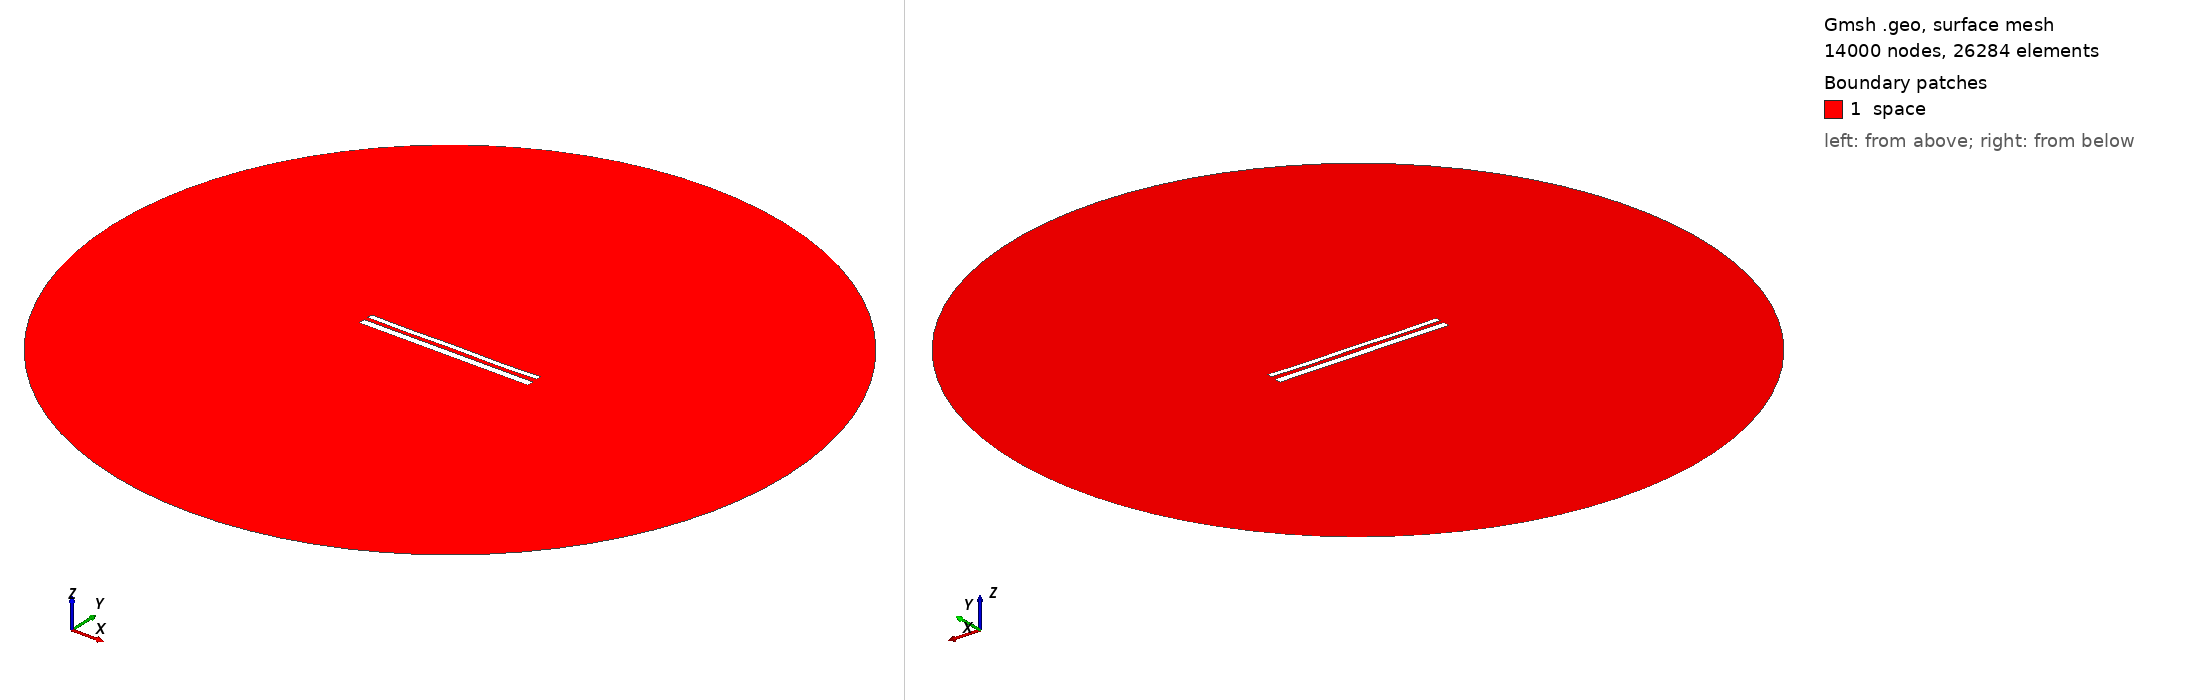

Gmsh geometry script, surface-meshed: 14000 nodes, 26284 surface elements. Boundary patches (legend numbers): 1 space. Left view from above one corner, right view from below the opposite corner. Legend entries are the model's physical surfaces. The drawing asked Gmsh for element sizes between 1% and 20% of the model's largest extent; the script's own settings can give other sizes.

=== 11661.geo (drawn) ===
//---------------------------------------
// Geometry kernel
//---------------------------------------

SetFactory("OpenCASCADE");



//---------------------------------------
// Parameters of the geometry
//---------------------------------------

// Overetch of the upper plate
overetch = 0.375;

// Distance between the plates
distance = 2.25;

// Discretization over the x axis (for the deformation)
nx = 50; 

// Length of the plate
L = 100 - overetch; 

// Number of modes
n = 4; 

// 1st mode coefficient
coeff(1) = 0.07499999999999998;
beta(1) = 0.596864 * 3.1415926535 / L;

// 2nd mode coefficient
coeff(2) = -0.075;
beta(2) = 1.49418 * 3.1415926535 / L;

// 3rd mode coefficient
coeff(3) = 0.0;
beta(3) = 2.50025 * 3.1415926535 / L;

// 4th mode coefficient
coeff(4) = -0.15;
beta(4) = 3.49999 * 3.1415926535 / L;



//---------------------------------------
// Upper plate (deformed rectangle)
//---------------------------------------

// Coordiantes of the upper plate
xmin = -50;
xmax = 50 - overetch;

// Height of the upper plate
yheight = 4 - 2 * overetch;

// Indexes of the points
UpperID[] = {};
LowerID[] = {};
LeftID[] = {};
RightID[] = {};

// Point index
p = 1;

// Horizontal edges
For i In {1:nx}
    x = xmin + (i-1)*(xmax - xmin)/(nx-1);

    y_bottom = distance / 2 + overetch;
    For j In {1:n}
        C = (Cosh(beta(j)*L) + Cos(beta(j)*L)) / (Sinh(beta(j)*L) + Sin(beta(j)*L));
        y_bottom  = y_bottom + coeff(j) * (Cosh(beta(j)*(x+50)) - Cos(beta(j)*(x+50)) - C * (Sinh(beta(j)*(x+50)) - Sin(beta(j)*(x+50))));
    EndFor

    y_top = y_bottom + yheight;

    Point(p) = {x, y_top, 0, 1.0};
    UpperID[i] = p;
    p = p + 1;

    Point(p) = {x, y_bottom, 0, 1.0};
    LowerID[i] = p;
    p = p + 1;
EndFor

// Create point lists
UpperPts[] = {}; LowerPts[] = {};
For i In {1:nx}
  UpperPts[] += {UpperID[i]};
  LowerPts[] += {LowerID[i]};
EndFor

// Build splines
Spline(1) = {UpperPts[]};
Spline(2) = {LowerPts[]};
Line(3) = {LowerPts[nx-1], UpperPts[nx-1]};
Line(4) = {LowerPts[0], UpperPts[0]};

// Build the plane surface
Curve Loop(1) = {2, 3, -1, -4};
Plane Surface(1) = {1};



//---------------------------------------
// Lower plate (rectangle)
//---------------------------------------

// Vertices
Point(1001) = {-50, -1, 0, 1.0};
Point(1002) = { 50, -1, 0, 1.0};
Point(1003) = { 50,  -5, 0, 1.0};
Point(1004) = {-50,  -5, 0, 1.0};

// Edges
Line(5) = {1001, 1002};
Line(6) = {1002, 1003};
Line(7) = {1003, 1004};
Line(8) = {1004, 1001};

// Plane surface
Line Loop(2) = {5, 6, 7, 8};
Plane Surface(2) = {2}; 



//---------------------------------------
// Outer (fictious) boundary
//---------------------------------------

// Points
Point(1005) = {0, 0, 0};       // Center
Point(1006) = {200, 0, 0};     // Start point
Point(1007) = {0, 200, 0};     // 90 degrees
Point(1008) = {-200, 0, 0};    // 180 degrees
Point(1009) = {0, -200, 0};    // 270 degrees

// Circle arcs (each needs start, center, end)
Circle(9) = {1006, 1005, 1007};
Circle(10) = {1007, 1005, 1008};
Circle(11) = {1008, 1005, 1009};
Circle(12) = {1009, 1005, 1006};

// Plane surface for the entire domain
Curve Loop(3) = {9, 10, 11, 12};
Surface(3) = {3};

// Subtract the plates from the whole domain to obtain the actual domain where we want to solve the equations
BooleanDifference{ Surface{3}; Delete; }{ Surface{1}; Surface{2}; Delete; }




//---------------------------------------
// Transfinite Lines/Curves
//---------------------------------------

// Set the number of points on the boundaries
r = 7;

// Plates
Transfinite Curve {1, 2} = 50*r Using Progression 1;
Transfinite Curve {3, 4} = 2*r Using Progression 1;
Transfinite Line {5, 7} = 50*r Using Progression 1;
Transfinite Line {6, 8} = 2*r Using Progression 1;

// Outer boundary
Transfinite Line {9, 10, 11, 12} = 20 Using Progression 1;



//---------------------------------------
// Physical groups
//---------------------------------------                

// Physical curves (boundaries)
Physical Line("force_segment", 10) = {2};
Physical Line("upper_plate", 11) = {1, 3, 4};
Physical Line("lower_plate", 12) = {5, 6, 7, 8};
Physical Line("boundary", 20) = {9, 10, 11, 12};

// Physical Surfaces
Physical Surface("space", 30) = {3};



//---------------------------------------
// 6. Generate the Mesh
//---------------------------------------

// 2D mesh generation
Mesh 2;
